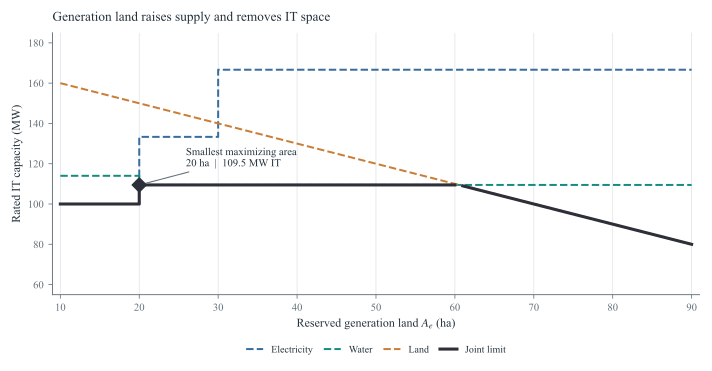

The table this chart was drawn from, first rows:
A_e_ha, available_units, P_E_mw_it, P_W_mw_it, P_L_mw_it, P_mw_it, binding
10, 1, 100.0, 114.0, 160.0, 100.0, 电力
11, 1, 100.0, 114.0, 159.0, 100.0, 电力
12, 1, 100.0, 114.0, 158.0, 100.0, 电力
13, 1, 100.0, 114.0, 157.0, 100.0, 电力
14, 1, 100.0, 114.0, 156.0, 100.0, 电力
15, 1, 100.0, 114.0, 155.0, 100.0, 电力
16, 1, 100.0, 114.0, 154.0, 100.0, 电力
17, 1, 100.0, 114.0, 153.0, 100.0, 电力
18, 1, 100.0, 114.0, 152.0, 100.0, 电力
19, 1, 100.0, 114.0, 151.0, 100.0, 电力
20, 2, 133.3, 109.5, 150.0, 109.5, 水
21, 2, 133.3, 109.5, 149.0, 109.5, 水
22, 2, 133.3, 109.5, 148.0, 109.5, 水
23, 2, 133.3, 109.5, 147.0, 109.5, 水
24, 2, 133.3, 109.5, 146.0, 109.5, 水
25, 2, 133.3, 109.5, 145.0, 109.5, 水
26, 2, 133.3, 109.5, 144.0, 109.5, 水
27, 2, 133.3, 109.5, 143.0, 109.5, 水
28, 2, 133.3, 109.5, 142.0, 109.5, 水
29, 2, 133.3, 109.5, 141.0, 109.5, 水
30, 3, 166.7, 109.5, 140.0, 109.5, 水
31, 3, 166.7, 109.5, 139.0, 109.5, 水
32, 3, 166.7, 109.5, 138.0, 109.5, 水
33, 3, 166.7, 109.5, 137.0, 109.5, 水
34, 3, 166.7, 109.5, 136.0, 109.5, 水
35, 3, 166.7, 109.5, 135.0, 109.5, 水
36, 3, 166.7, 109.5, 134.0, 109.5, 水
37, 3, 166.7, 109.5, 133.0, 109.5, 水
38, 3, 166.7, 109.5, 132.0, 109.5, 水
39, 3, 166.7, 109.5, 131.0, 109.5, 水
40, 3, 166.7, 109.5, 130.0, 109.5, 水
41, 3, 166.7, 109.5, 129.0, 109.5, 水
42, 3, 166.7, 109.5, 128.0, 109.5, 水
43, 3, 166.7, 109.5, 127.0, 109.5, 水
44, 3, 166.7, 109.5, 126.0, 109.5, 水
45, 3, 166.7, 109.5, 125.0, 109.5, 水
46, 3, 166.7, 109.5, 124.0, 109.5, 水
47, 3, 166.7, 109.5, 123.0, 109.5, 水
48, 3, 166.7, 109.5, 122.0, 109.5, 水
49, 3, 166.7, 109.5, 121.0, 109.5, 水
50, 3, 166.7, 109.5, 120.0, 109.5, 水
51, 3, 166.7, 109.5, 119.0, 109.5, 水
52, 3, 166.7, 109.5, 118.0, 109.5, 水
53, 3, 166.7, 109.5, 117.0, 109.5, 水
54, 3, 166.7, 109.5, 116.0, 109.5, 水
55, 3, 166.7, 109.5, 115.0, 109.5, 水
56, 3, 166.7, 109.5, 114.0, 109.5, 水
57, 3, 166.7, 109.5, 113.0, 109.5, 水
58, 3, 166.7, 109.5, 112.0, 109.5, 水
59, 3, 166.7, 109.5, 111.0, 109.5, 水
60, 3, 166.7, 109.5, 110.0, 109.5, 水
61, 3, 166.7, 109.5, 109.0, 109.0, 土地
62, 3, 166.7, 109.5, 108.0, 108.0, 土地
63, 3, 166.7, 109.5, 107.0, 107.0, 土地
64, 3, 166.7, 109.5, 106.0, 106.0, 土地
65, 3, 166.7, 109.5, 105.0, 105.0, 土地
66, 3, 166.7, 109.5, 104.0, 104.0, 土地
67, 3, 166.7, 109.5, 103.0, 103.0, 土地
68, 3, 166.7, 109.5, 102.0, 102.0, 土地
69, 3, 166.7, 109.5, 101.0, 101.0, 土地
... 21 more rows
